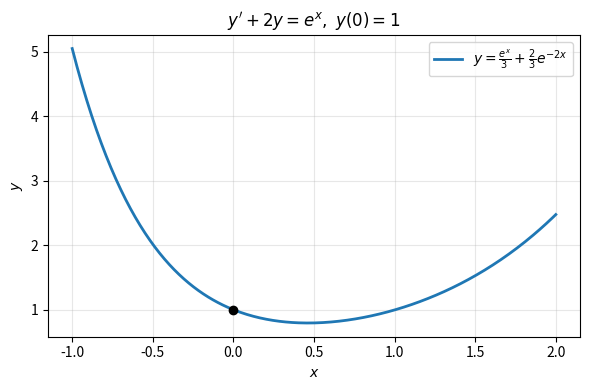

This figure's Python source:
# Symbolic solution of first-order ODEs with sympy
import sympy as sp
import matplotlib
matplotlib.use("Agg")
import matplotlib.pyplot as plt
import numpy as np

x = sp.symbols("x")
y = sp.Function("y")

# 1) Separable equation: y' = x*y^2
ode1 = sp.Eq(y(x).diff(x), x * y(x)**2)
sol1 = sp.dsolve(ode1)
print("Separable:", sol1)
print("check:", sp.checkodesol(ode1, sol1))
# dividing by y^2 loses the constant solution y = 0; check it separately
print("y=0 check:", sp.checkodesol(ode1, sp.Eq(y(x), 0)))

# 2) Linear equation: y' + 2y = exp(x), y(0) = 1
ode2 = sp.Eq(y(x).diff(x) + 2 * y(x), sp.exp(x))
sol2 = sp.dsolve(ode2, ics={y(0): 1})
print("Linear IVP:", sol2)
print("check:", sp.checkodesol(ode2, sol2))

# Plot the IVP solution
f = sp.lambdify(x, sol2.rhs, "numpy")
xs = np.linspace(-1, 2, 300)
plt.figure(figsize=(6, 4))
plt.plot(xs, f(xs), lw=2, label=r"$y=\frac{e^{x}}{3}+\frac{2}{3}e^{-2x}$")
plt.plot([0], [1], "ko")
plt.xlabel("$x$"); plt.ylabel("$y$"); plt.grid(alpha=0.3); plt.legend()
plt.title(r"$y'+2y=e^{x},\ y(0)=1$")
plt.tight_layout()
plt.savefig("py01.png", dpi=100)
